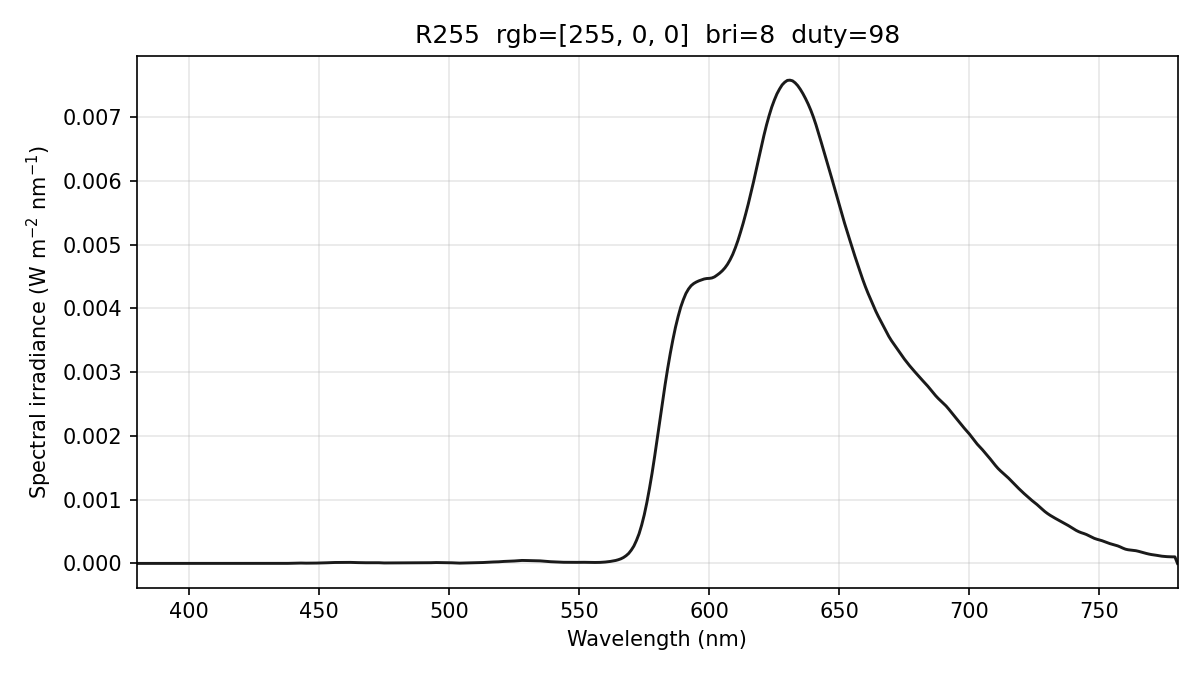

Values plotted in this chart, from the file beside it:
wavelength_nm, spectral_irradiance_W_m2_nm, spectral_irradiance_std_W_m2_nm, spectral_irradiance_uW_cm2_nm, photon_irradiance_photons_m2_s_nm, display_increment_W_m2_nm
380, 1.66893064e-07, 2.89067266e-07, 1.66893064e-05, 3.19260472e+11, -4.41486320e-06
381, 1.66893064e-07, 2.89067266e-07, 1.66893064e-05, 3.20100631e+11, -4.41486350e-06
382, 1.66893064e-07, 2.89067266e-07, 1.66893064e-05, 3.20940790e+11, -4.41486350e-06
383, 2.51948950e-07, 4.36388382e-07, 2.51948950e-05, 4.85774367e+11, -3.55654135e-06
384, 4.17816260e-07, 7.23678991e-07, 4.17816260e-05, 8.07680931e+11, -1.86413248e-06
385, 4.98506123e-07, 8.63437933e-07, 4.98506123e-05, 9.66172105e+11, -2.85393802e-07
386, 4.08962640e-07, 7.08344071e-07, 4.08962640e-05, 7.94683522e+11, 3.21352408e-07
387, 1.87464272e-07, 3.24697643e-07, 1.87464272e-05, 3.65218477e+11, 2.00973397e-08
388, 5.11433997e-08, 8.85829667e-08, 5.11433997e-06, 9.98951922e+10, -1.81659033e-07
389, 0.00000000e+00, 0.00000000e+00, 0.00000000e+00, 0.00000000e+00, -2.83916714e-07
390, 0.00000000e+00, 0.00000000e+00, 0.00000000e+00, 0.00000000e+00, -3.51407754e-07
391, 0.00000000e+00, 0.00000000e+00, 0.00000000e+00, 0.00000000e+00, -4.51003036e-07
392, 2.44294254e-08, 4.23130061e-08, 2.44294254e-06, 4.82083855e+10, -6.81665358e-07
393, 2.01393792e-07, 3.48824280e-07, 2.01393792e-05, 3.98439051e+11, -1.53736945e-06
394, 5.30893100e-07, 9.19533823e-07, 5.30893100e-05, 1.05299563e+12, -3.01098711e-06
395, 8.21752320e-07, 1.42331677e-06, 8.21752320e-05, 1.63403480e+12, -4.91695126e-06
396, 8.07313403e-07, 1.39830783e-06, 8.07313403e-05, 1.60938747e+12, -6.66434930e-06
397, 4.87576083e-07, 8.44506549e-07, 4.87576083e-05, 9.74442391e+11, -8.25318310e-06
398, 1.72287536e-07, 2.98410766e-07, 1.72287536e-05, 3.45191585e+11, -8.21029069e-06
399, 9.76214870e-09, 1.69085375e-08, 9.76214870e-07, 1.96083740e+10, -6.50115496e-06
400, 0.00000000e+00, 0.00000000e+00, 0.00000000e+00, 0.00000000e+00, -3.65435453e-06
401, 0.00000000e+00, 0.00000000e+00, 0.00000000e+00, 0.00000000e+00, -2.30348956e-06
402, 0.00000000e+00, 0.00000000e+00, 0.00000000e+00, 0.00000000e+00, -2.55503874e-06
403, 0.00000000e+00, 0.00000000e+00, 0.00000000e+00, 0.00000000e+00, -3.19739792e-06
404, 0.00000000e+00, 0.00000000e+00, 0.00000000e+00, 0.00000000e+00, -2.90106012e-06
405, 0.00000000e+00, 0.00000000e+00, 0.00000000e+00, 0.00000000e+00, -1.72397294e-06
406, 0.00000000e+00, 0.00000000e+00, 0.00000000e+00, 0.00000000e+00, -7.57870434e-07
407, 0.00000000e+00, 0.00000000e+00, 0.00000000e+00, 0.00000000e+00, -2.58425149e-07
408, 0.00000000e+00, 0.00000000e+00, 0.00000000e+00, 0.00000000e+00, -2.94572489e-07
409, 0.00000000e+00, 0.00000000e+00, 0.00000000e+00, 0.00000000e+00, -5.75262077e-07
410, 0.00000000e+00, 0.00000000e+00, 0.00000000e+00, 0.00000000e+00, -1.10049396e-06
411, 0.00000000e+00, 0.00000000e+00, 0.00000000e+00, 0.00000000e+00, -1.86792949e-06
412, 0.00000000e+00, 0.00000000e+00, 0.00000000e+00, 0.00000000e+00, -2.77110675e-06
413, 0.00000000e+00, 0.00000000e+00, 0.00000000e+00, 0.00000000e+00, -3.62449713e-06
414, 0.00000000e+00, 0.00000000e+00, 0.00000000e+00, 0.00000000e+00, -3.90992809e-06
415, 0.00000000e+00, 0.00000000e+00, 0.00000000e+00, 0.00000000e+00, -3.61620278e-06
416, 0.00000000e+00, 0.00000000e+00, 0.00000000e+00, 0.00000000e+00, -2.83879052e-06
417, 0.00000000e+00, 0.00000000e+00, 0.00000000e+00, 0.00000000e+00, -1.93754050e-06
418, 0.00000000e+00, 0.00000000e+00, 0.00000000e+00, 0.00000000e+00, -1.00714315e-06
419, 0.00000000e+00, 0.00000000e+00, 0.00000000e+00, 0.00000000e+00, -7.27768944e-07
420, 0.00000000e+00, 0.00000000e+00, 0.00000000e+00, 0.00000000e+00, -1.13319633e-06
421, 0.00000000e+00, 0.00000000e+00, 0.00000000e+00, 0.00000000e+00, -1.86270141e-06
422, 0.00000000e+00, 0.00000000e+00, 0.00000000e+00, 0.00000000e+00, -2.11156579e-06
423, 0.00000000e+00, 0.00000000e+00, 0.00000000e+00, 0.00000000e+00, -1.87978989e-06
424, 3.16877685e-07, 2.82699451e-07, 3.16877685e-05, 6.76364462e+11, -1.20698982e-06
425, 9.59449253e-07, 8.55963622e-07, 9.59449253e-05, 2.05274124e+12, -3.01473350e-07
426, 1.66917554e-06, 1.48913923e-06, 1.66917554e-04, 3.57960312e+12, 5.45564439e-07
427, 1.73578924e-06, 1.54856807e-06, 1.73578924e-04, 3.73119661e+12, 6.64628652e-07
428, 1.15047388e-06, 1.02638441e-06, 1.15047388e-04, 2.47881319e+12, 4.94194700e-08
429, 4.40747749e-07, 3.93208949e-07, 4.40747749e-05, 9.51854708e+11, -6.73782508e-07
430, 5.72563925e-08, 5.10807486e-08, 5.72563925e-06, 1.23941202e+11, -9.90571494e-07
431, 0.00000000e+00, 0.00000000e+00, 0.00000000e+00, 0.00000000e+00, -9.05928221e-07
432, 0.00000000e+00, 0.00000000e+00, 0.00000000e+00, 0.00000000e+00, -7.69355255e-07
433, 0.00000000e+00, 0.00000000e+00, 0.00000000e+00, 0.00000000e+00, -6.52180577e-07
434, 2.04765771e-08, 3.54664720e-08, 2.04765771e-06, 4.47373607e+10, -1.28117260e-06
435, 7.04868677e-08, 1.22086836e-07, 7.04868677e-06, 1.54355012e+11, -2.96557927e-06
436, 1.77149137e-07, 3.06831306e-07, 1.77149137e-05, 3.88820181e+11, -5.38672462e-06
437, 4.91840880e-07, 8.51893393e-07, 4.91840880e-05, 1.08200515e+12, -5.79334290e-06
438, 1.00550498e-06, 1.74158571e-06, 1.00550498e-04, 2.21708122e+12, -3.86176793e-06
439, 1.96223671e-06, 2.63832648e-06, 1.96223671e-04, 4.33649834e+12, -5.48518180e-07
... 341 more rows
